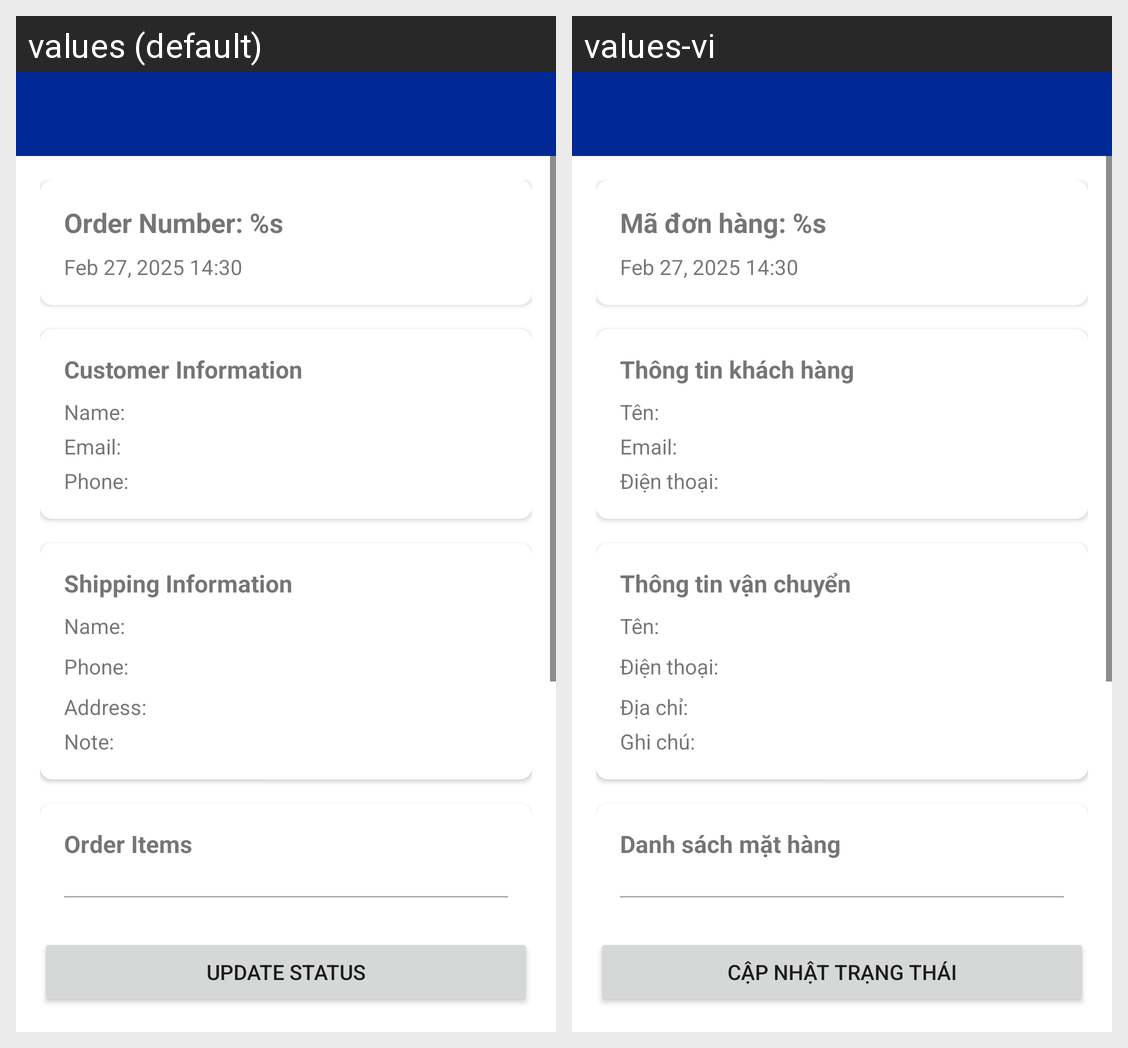

The Android screen above is rendered under two locales of the same app. Produce the string resources it draws, with the default and per-locale values.
Android screen res/layout/activity_order_detail.xml rendered under 2 locales, left to right: values (default), values-vi. Device: Nexus 5 (rendered at 1080×1920; each locale shown at half size, 540×960, under a caption strip naming it); theme Theme.HDPharmacities.
Strings drawn on this screen, with the default value and each locale's value (text and hints the layout hard-codes, and strings that could not be matched under every locale, appear in the picture but are not listed):

order_number
  values: Order Number: %s
  values-vi: Mã đơn hàng: %s

customer_info
  values: Customer Information
  values-vi: Thông tin khách hàng

profile_name_label
  values: Name:
  values-vi: Tên:

profile_email_label
  values: Email:
  values-vi: Email:

profile_phone_label
  values: Phone:
  values-vi: Điện thoại:

shipping_information
  values: Shipping Information
  values-vi: Thông tin vận chuyển

profile_address_label
  values: Address:
  values-vi: Địa chỉ:

shipping_note_display
  values: Note:
  values-vi: Ghi chú:

order_items
  values: Order Items
  values-vi: Danh sách mặt hàng

update_status
  values: Update Status
  values-vi: Cập nhật trạng thái
